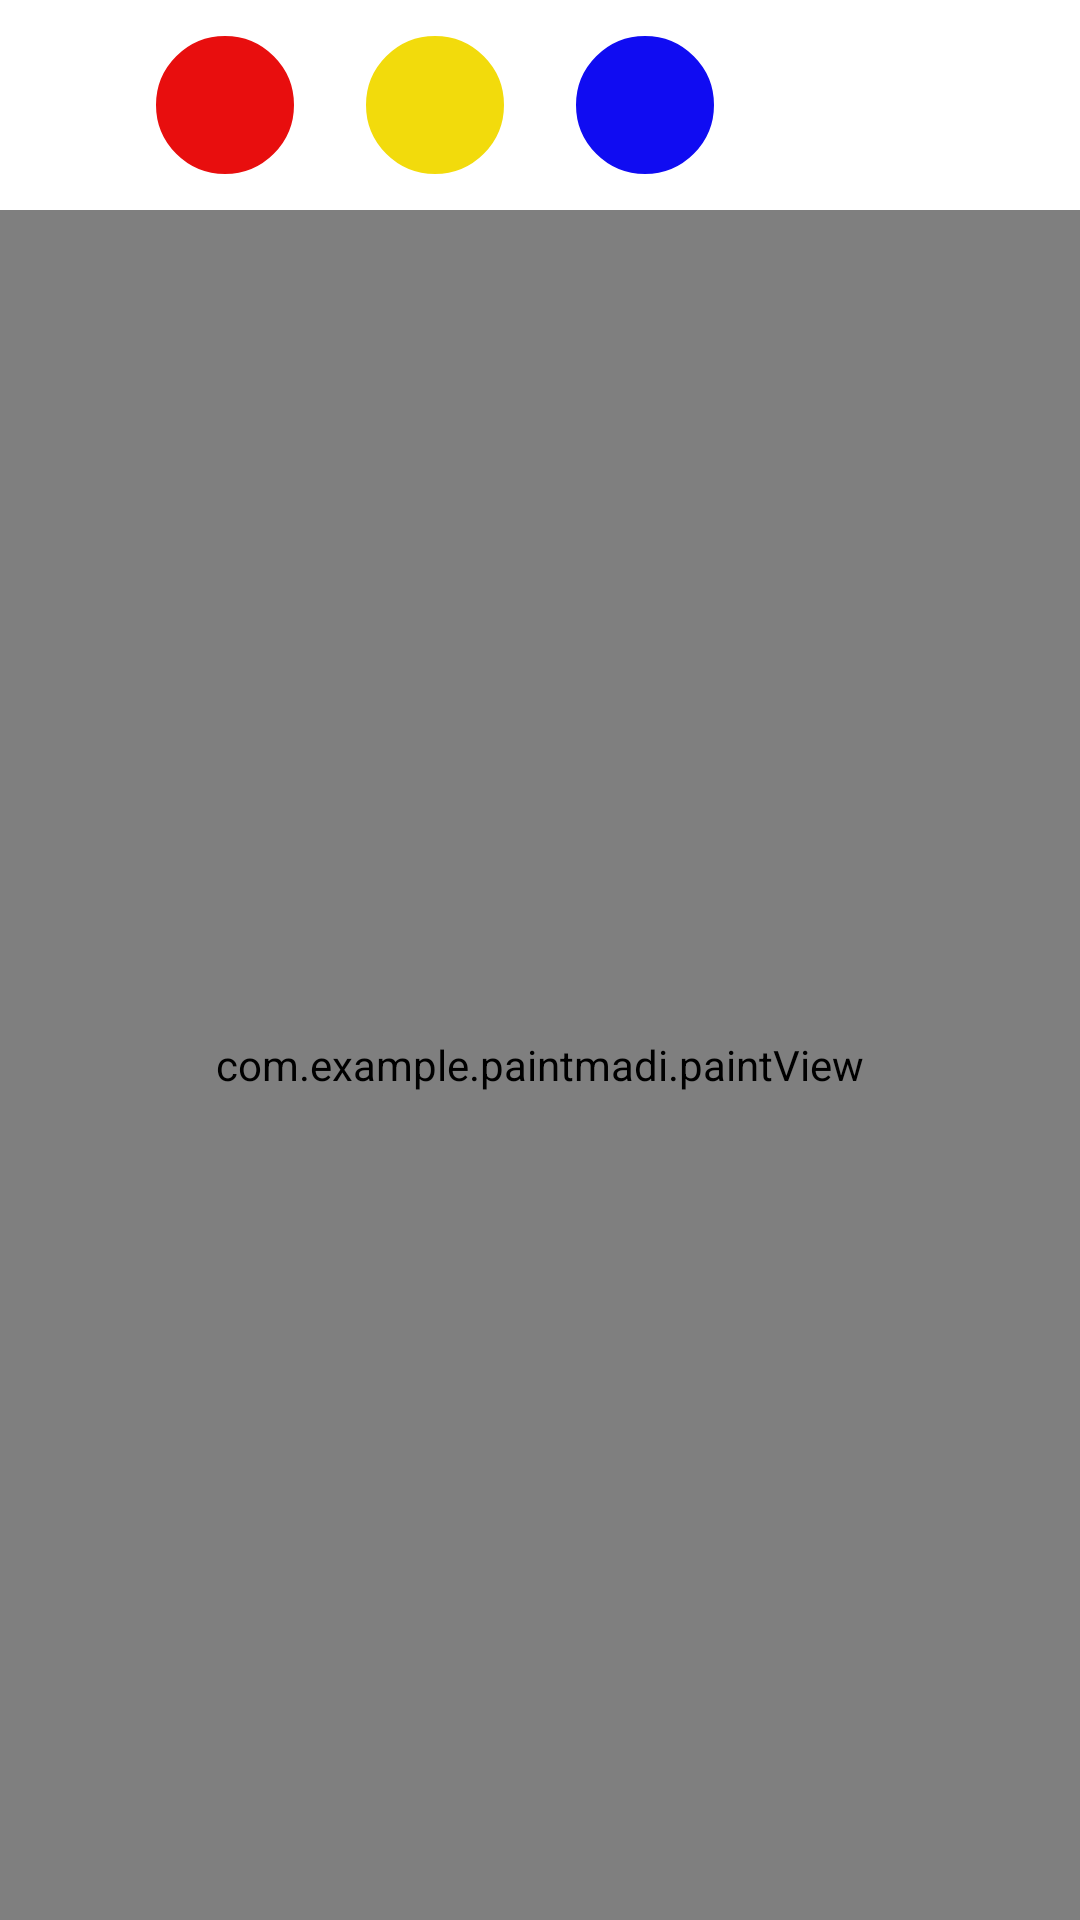

Write the Android layout XML for this screen, with the resource values it uses.
<!-- AndroidManifest.xml: application theme Theme.PaintMadi -->
<!-- res/layout/activity_main.xml -->
<?xml version="1.0" encoding="utf-8"?>
<RelativeLayout xmlns:android="http://schemas.android.com/apk/res/android"
    xmlns:tools="http://schemas.android.com/tools"
    android:layout_width="match_parent"
    android:layout_height="match_parent"
    tools:context=".MainActivity">

    <LinearLayout
        android:id="@+id/toolbar"
        android:layout_width="match_parent"
        android:layout_height="wrap_content"
        android:background="@drawable/toolbar_bg"
        android:gravity="center"
        android:orientation="horizontal">

        <ImageButton
            android:id="@+id/redPaint"
            android:layout_width="50dp"
            android:layout_height="50dp"
            android:layout_margin="10dp"
            android:background="@drawable/red_color_bg" />

        <ImageButton
            android:id="@+id/yellowPaint"
            android:layout_width="50dp"
            android:layout_height="50dp"
            android:layout_margin="10dp"
            android:background="@drawable/yellow_bg" />

        <ImageButton
            android:id="@+id/bluePaint"
            android:layout_width="50dp"
            android:layout_height="50dp"
            android:layout_margin="10dp"
            android:background="@drawable/blue_bg" />

        <ImageButton
            android:id="@+id/whitePaint"
            android:layout_width="50dp"
            android:layout_height="50dp"
            android:layout_margin="10dp"
            android:background="@drawable/white_bg" />

    </LinearLayout>

    <RelativeLayout
        android:layout_width="match_parent"
        android:layout_height="match_parent"
        android:layout_below="@+id/toolbar">

        <include layout="@layout/paint_view"/>

    </RelativeLayout>

</RelativeLayout>
<!-- res/layout/paint_view.xml (included above) -->
<?xml version="1.0" encoding="utf-8"?>
<RelativeLayout xmlns:android="http://schemas.android.com/apk/res/android"
    android:layout_width="match_parent"
    android:layout_height="match_parent">

    <com.example.paintmadi.paintView
        android:id="@+id/PaintViewXML"
        android:layout_width="match_parent"
        android:layout_height="match_parent" />

</RelativeLayout>
<!-- resources referenced by this layout -->
<resources>
  <!-- drawable blue_bg (drawable) -->
  <?xml version="1.0" encoding="utf-8"?>
  <shape xmlns:android="http://schemas.android.com/apk/res/android">
      <solid android:color="@color/blue"/>
      <stroke android:color="@color/white"
          android:width="2dp"/>
      <corners android:radius="50dp"/>
  
  </shape>
  <!-- drawable red_color_bg (drawable) -->
  <?xml version="1.0" encoding="utf-8"?>
  <shape xmlns:android="http://schemas.android.com/apk/res/android">
      <solid android:color="@color/red"/>
      <stroke android:color="@color/white"
          android:width="2dp"/>
      <corners android:radius="50dp"/>
  
  </shape>
  <!-- drawable white_bg (drawable) -->
  <?xml version="1.0" encoding="utf-8"?>
  <shape xmlns:android="http://schemas.android.com/apk/res/android">
      <solid android:color="@color/white"/>
      <stroke android:color="@color/white"
          android:width="2dp"/>
      <corners android:radius="50dp"/>
  </shape>
  <!-- drawable yellow_bg (drawable) -->
  <?xml version="1.0" encoding="utf-8"?>
  <shape xmlns:android="http://schemas.android.com/apk/res/android">
      <solid android:color="@color/yellow"/>
      <stroke android:color="@color/white"
          android:width="2dp"/>
      <corners android:radius="50dp"/>
  </shape>
  <style name="Theme.PaintMadi" parent="Theme.MaterialComponents.DayNight.DarkActionBar">
          
          <item name="colorPrimary">@color/purple_500</item>
          <item name="colorPrimaryVariant">@color/purple_700</item>
          <item name="colorOnPrimary">@color/white</item>
          
          <item name="colorSecondary">@color/teal_200</item>
          <item name="colorSecondaryVariant">@color/teal_700</item>
          <item name="colorOnSecondary">@color/black</item>
          
          <item name="android:statusBarColor" tools:targetApi="l">?attr/colorPrimaryVariant</item>
          
      </style>
  <color name="blue">#100cf2</color>
  <color name="white">#FFFFFFFF</color>
  <color name="red">#e80e0e</color>
  <color name="yellow">#f2db0c</color>
  <color name="purple_500">#FF6200EE</color>
  <color name="purple_700">#FF3700B3</color>
  <color name="teal_200">#FF03DAC5</color>
  <color name="teal_700">#FF018786</color>
  <color name="black">#FF000000</color>
</resources>
